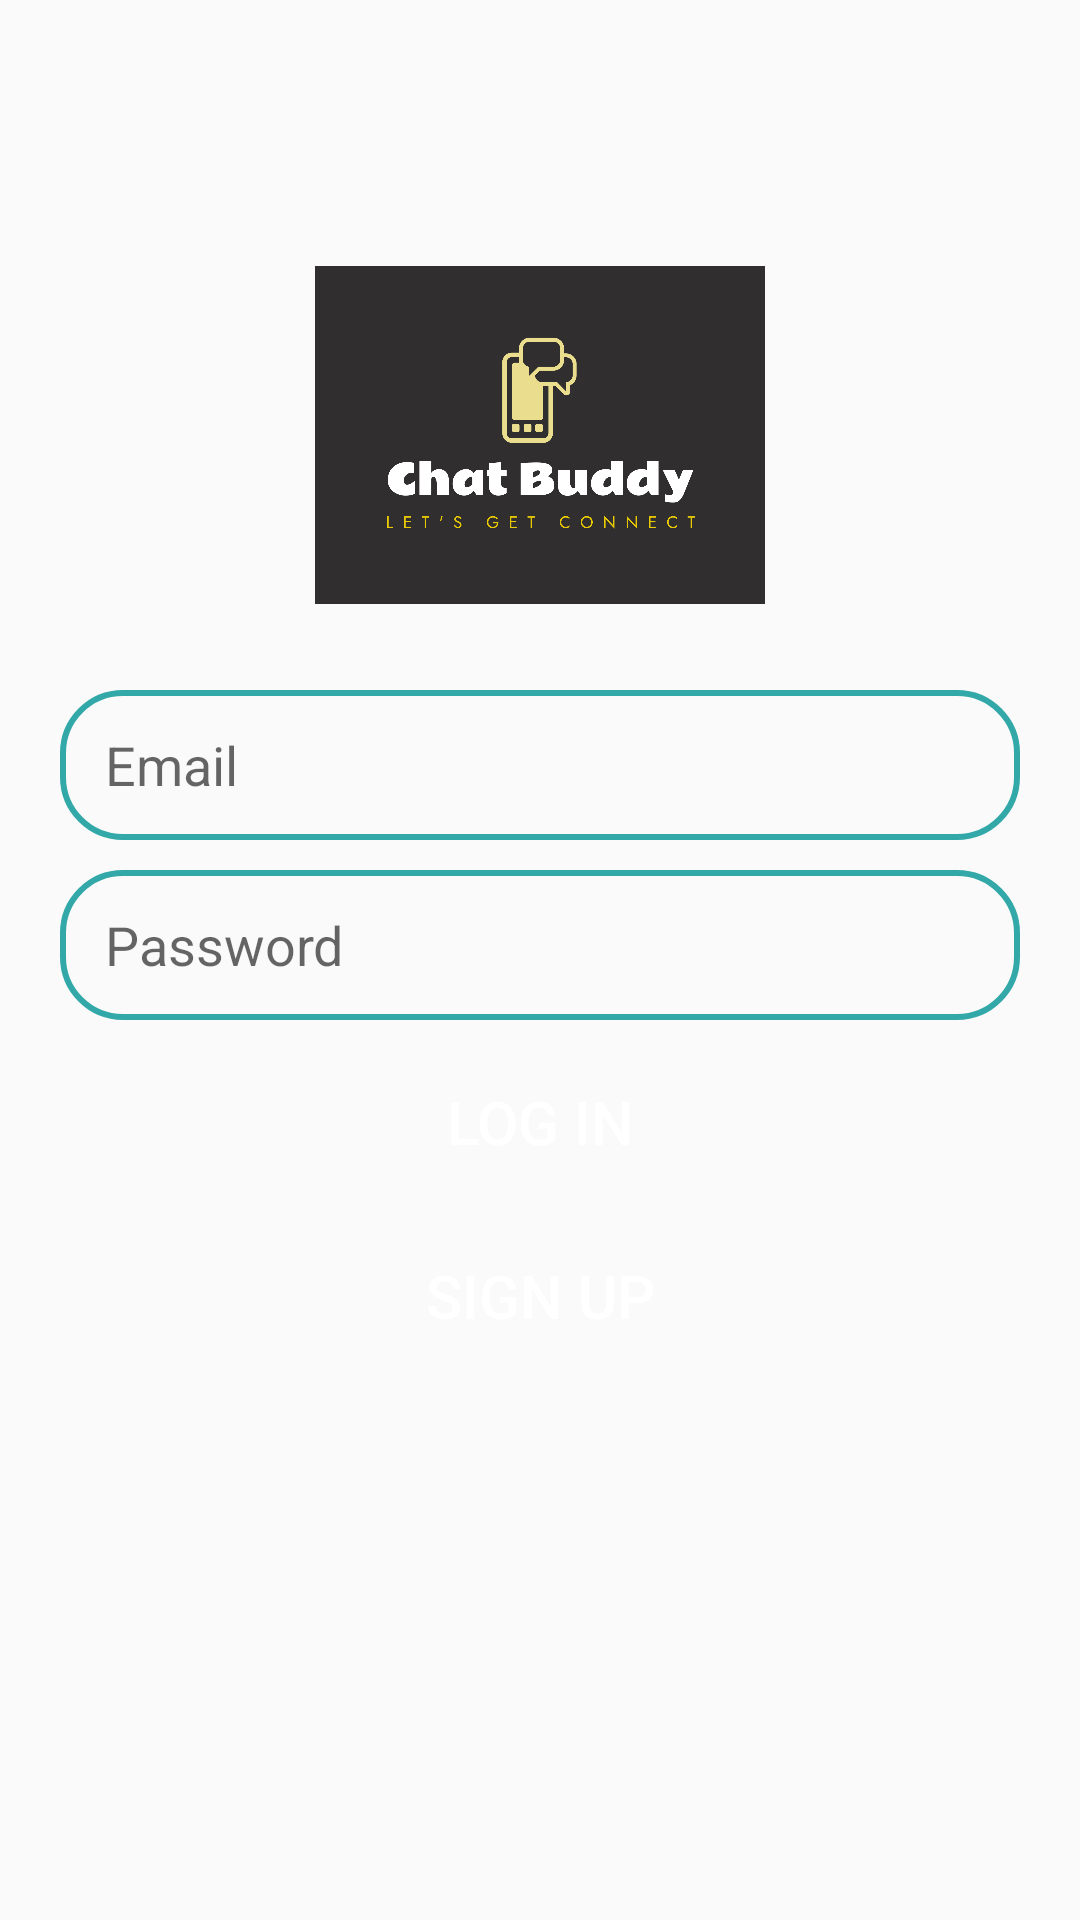

Write the Android layout XML for this screen, with the resource values it uses.
<!-- AndroidManifest.xml: application theme Theme.ChatBuddy -->
<!-- res/layout/activity_log_in.xml -->
<?xml version="1.0" encoding="utf-8"?>
<RelativeLayout xmlns:android="http://schemas.android.com/apk/res/android"
    xmlns:app="http://schemas.android.com/apk/res-auto"
    xmlns:tools="http://schemas.android.com/tools"
    android:id="@+id/main"
    android:layout_width="match_parent"
    android:layout_height="match_parent"
    tools:context=".LogIn">

    <ImageView
        android:id="@+id/app_logo"
        android:layout_width="150dp"
        android:layout_height="150dp"
        android:layout_centerHorizontal="true"
        android:layout_marginTop="70dp"
        android:src="@drawable/chatbuddy" />

    <EditText
        android:id="@+id/edt_email"
        android:layout_width="match_parent"
        android:layout_height="50dp"
        android:layout_below="@id/app_logo"
        android:layout_marginLeft="20dp"
        android:layout_marginTop="10dp"
        android:layout_marginRight="20dp"
        android:background="@drawable/edt_background"
        android:hint="Email"
        android:paddingLeft="15dp" />


    <EditText
        android:id="@+id/edt_password"
        android:layout_width="match_parent"
        android:layout_height="50dp"
        android:layout_below="@id/edt_email"
        android:layout_marginLeft="20dp"
        android:layout_marginTop="10dp"
        android:layout_marginRight="20dp"
        android:background="@drawable/edt_background"
        android:hint="Password"
        android:inputType="textPassword"
        android:paddingLeft="15dp" />

    <Button
        android:id="@+id/btnLogIn"
        android:layout_width="150dp"
        android:layout_height="wrap_content"
        android:layout_below="@id/edt_password"
        android:layout_centerHorizontal="true"
        android:layout_marginTop="10dp"
        android:text="Log In"
        android:textSize="20sp"
        android:background="@drawable/btn_background"
        android:textColor="@color/white"
        />
    <Button
        android:id="@+id/btnSignUp"
        android:layout_width="150dp"
        android:layout_height="wrap_content"
        android:layout_below="@id/btnLogIn"
        android:layout_centerHorizontal="true"
        android:layout_marginTop="10dp"
        android:text="Sign Up"
        android:textSize="20sp"
        android:background="@drawable/btn_background"
        android:textColor="@color/white"
        />
    
    <ProgressBar
        android:id="@+id/progressBar"
        android:layout_width="wrap_content"
        android:layout_height="wrap_content"
        android:layout_centerInParent="true"
        android:visibility="gone" />


</RelativeLayout>
<!-- resources referenced by this layout -->
<resources>
  <color name="white">#FFFFFFFF</color>
  <!-- drawable btn_background (drawable) -->
  <?xml version="1.0" encoding="utf-8"?>
  <shape xmlns:android="http://schemas.android.com/apk/res/android">
    <corners android:radius="20dp"/>
      <solid android:color="@color/back"/>
  
  </shape>
  <!-- drawable chatbuddy: png bitmap (drawable, 25247 bytes) -->
  <!-- drawable edt_background (drawable) -->
  <?xml version="1.0" encoding="utf-8"?>
  <shape xmlns:android="http://schemas.android.com/apk/res/android">
  
      <corners android:radius="20dp" />
  
      <stroke
          android:width="2dp"
          android:color="@color/button_background_color" />
  
  </shape>
  <style name="Theme.ChatBuddy" parent="Base.Theme.ChatBuddy" />
  <color name="button_background_color">#32a8a8</color>
  <style name="Base.Theme.ChatBuddy" parent="Theme.AppCompat.Light.NoActionBar">
          
          
      </style>
</resources>
